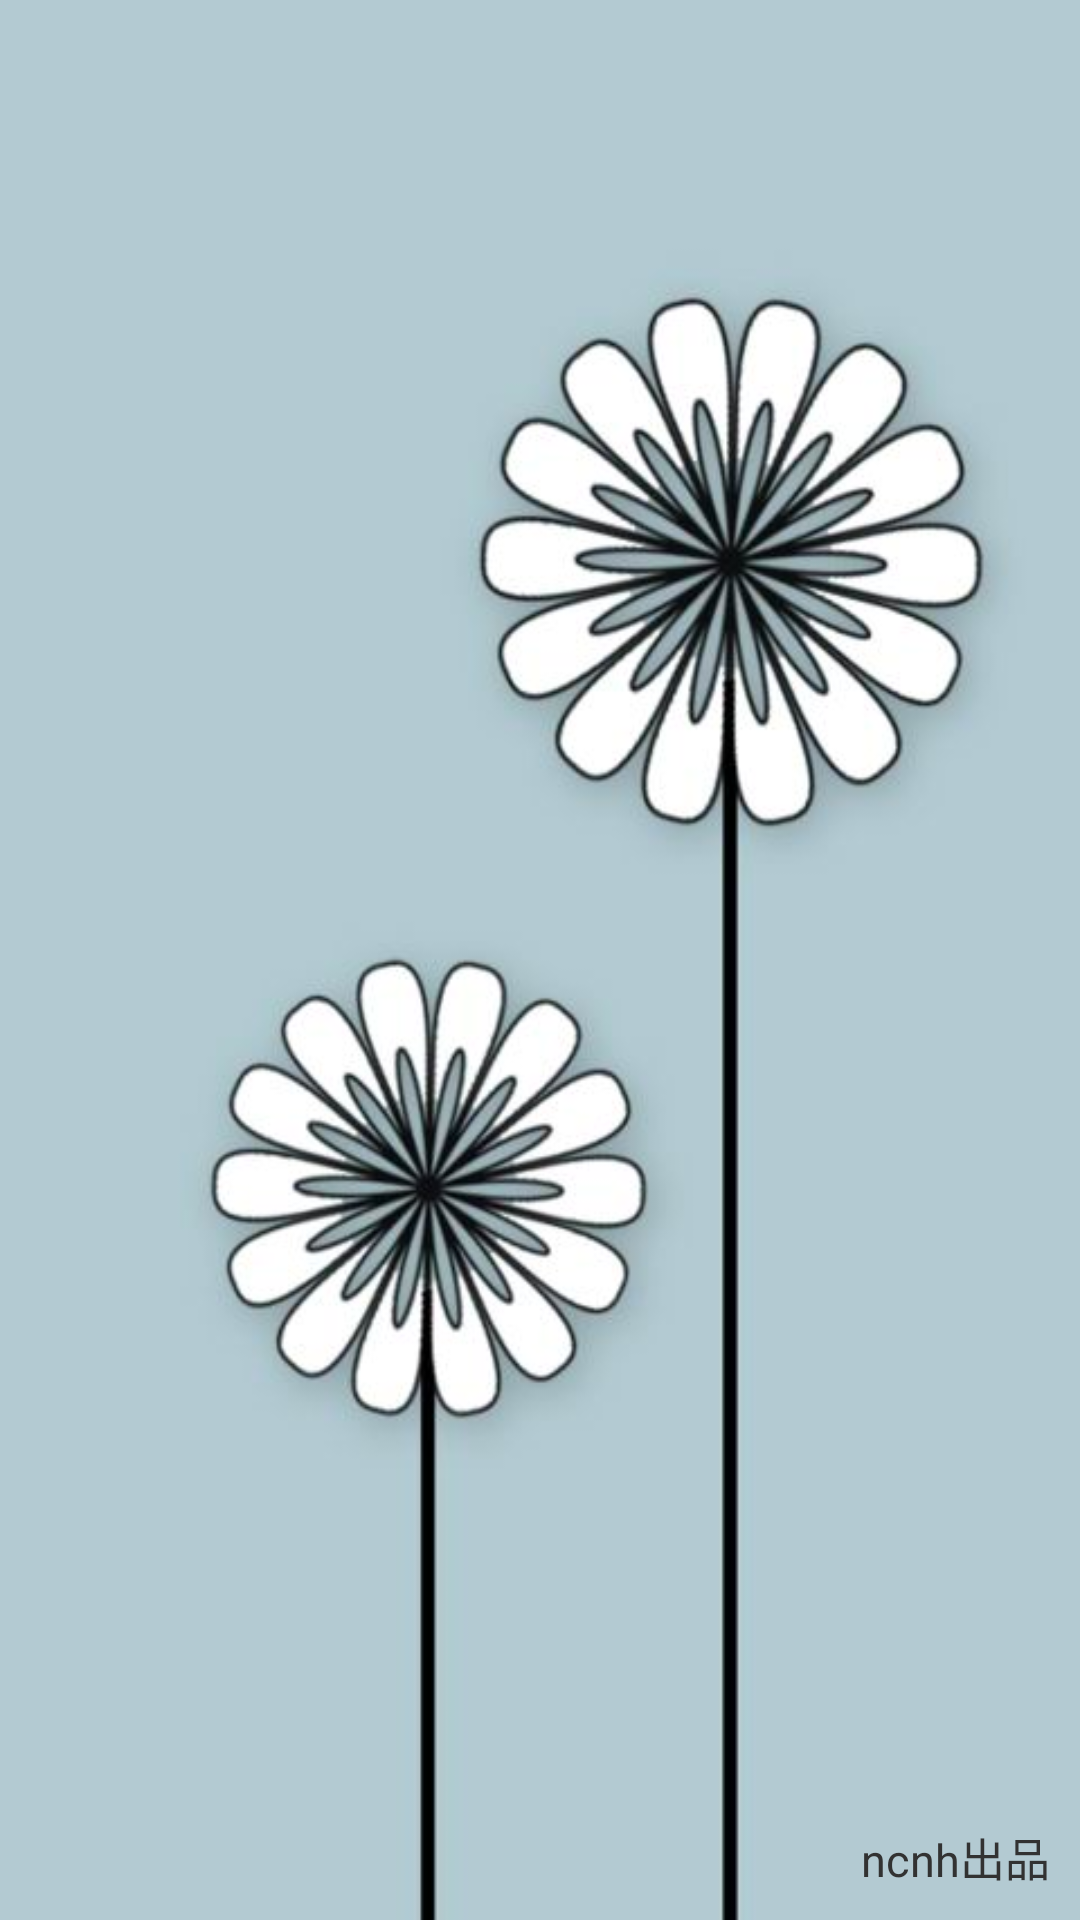

Layout XML and referenced resources for this Android screen:
<!-- AndroidManifest.xml: application theme AppTheme -->
<!-- res/layout/activity_logo.xml -->
<?xml version="1.0" encoding="utf-8"?>
<RelativeLayout xmlns:android="http://schemas.android.com/apk/res/android"
    android:layout_width="match_parent"
    android:layout_height="match_parent"
    android:orientation="vertical" >
    
    <ImageView 
        android:id="@+id/iv_logo"
        android:layout_width="match_parent"
        android:layout_height="match_parent"
        android:background="@drawable/logo_2"
        />
	<TextView 
	    android:layout_width="wrap_content"
	    android:layout_height="wrap_content"
	    android:text="ncnh出品"
	    android:textSize="15dp"
	    android:layout_alignParentRight="true"
	    android:layout_alignParentBottom="true"
	    android:layout_marginRight="10dp"
	    android:layout_marginBottom="10dp"    
	    />
</RelativeLayout>
<!-- resources referenced by this layout -->
<resources>
  <!-- drawable logo_2: jpg bitmap (drawable-hdpi, 26282 bytes) -->
  <style name="AppTheme" parent="AppBaseTheme">
          
      </style>
  <style name="AppBaseTheme" parent="android:Theme.Light">
          
      </style>
</resources>
